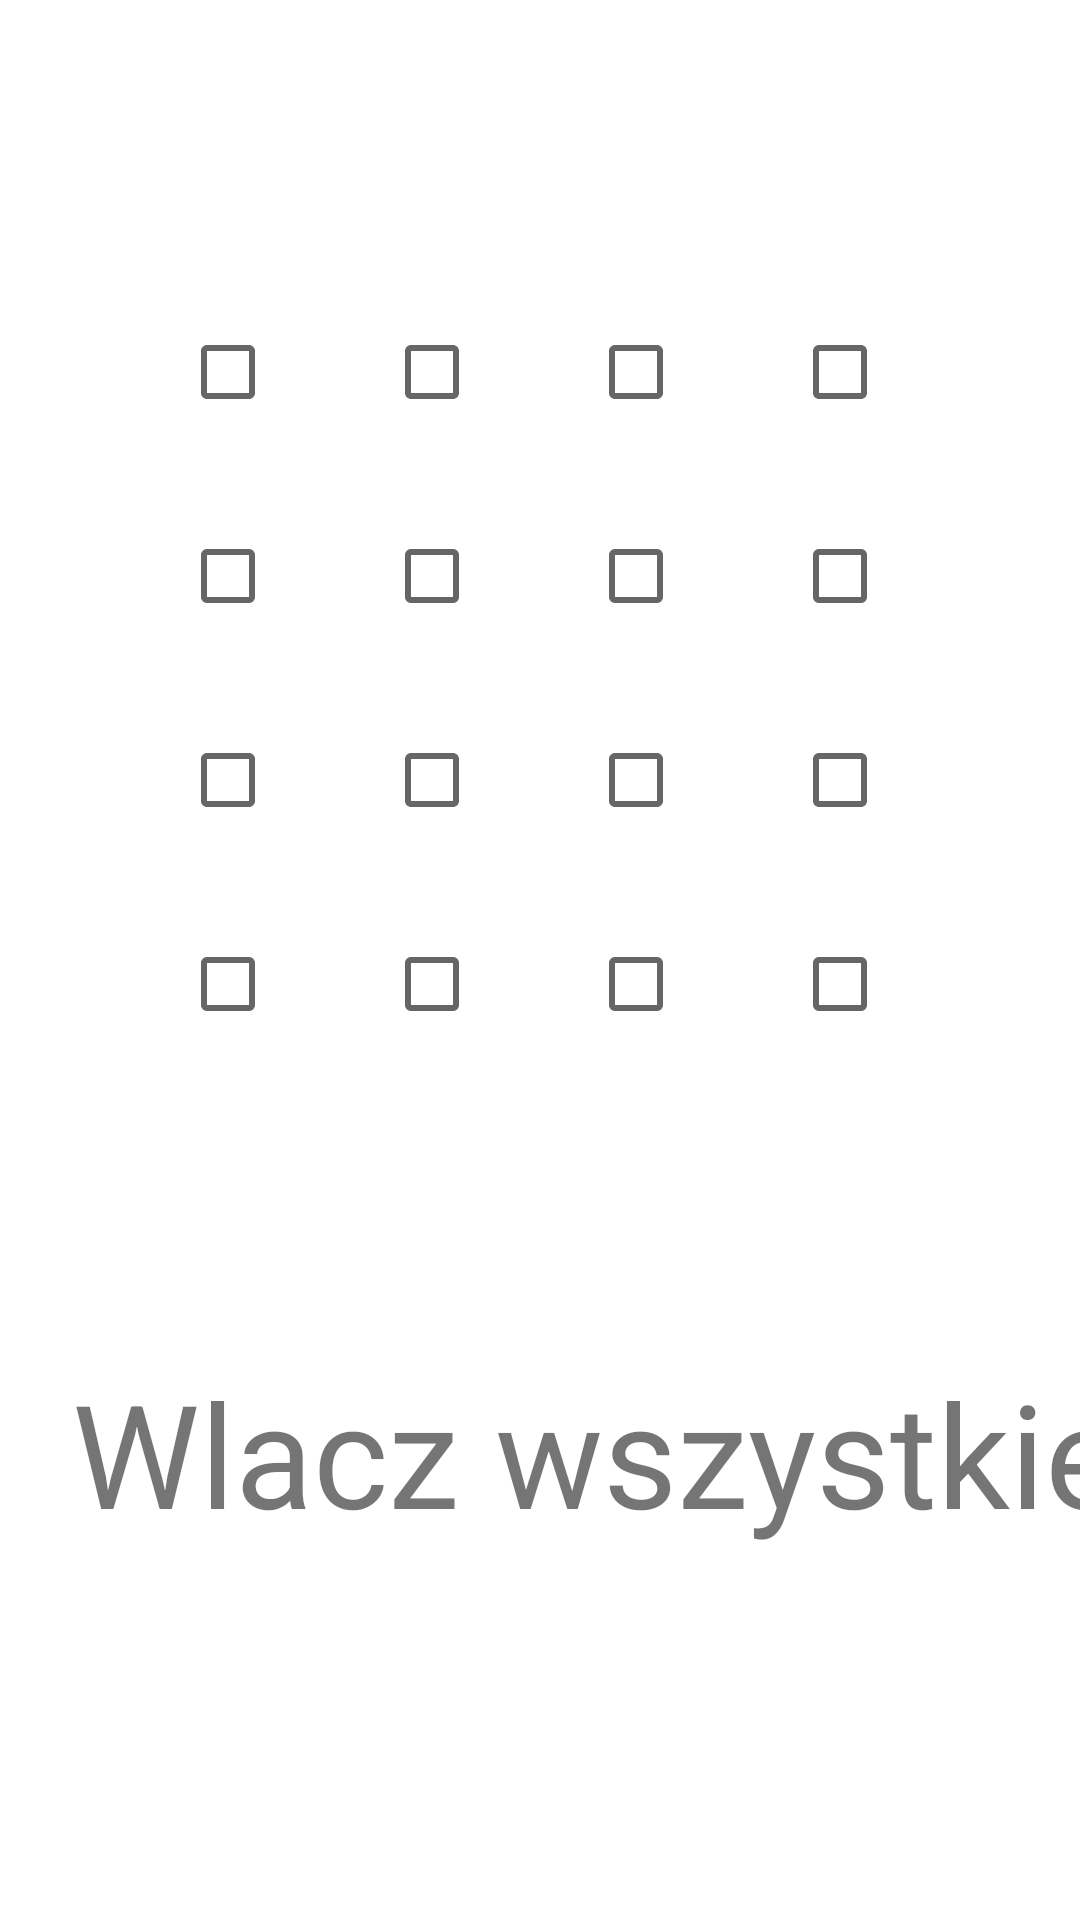

Reconstruct the res/layout file that produces this screen, plus the resources it refers to.
<!-- AndroidManifest.xml: application theme Theme.AndroidMobileGame -->
<!-- res/layout/activity_level_fridge.xml -->
<?xml version="1.0" encoding="utf-8"?>
<androidx.constraintlayout.widget.ConstraintLayout xmlns:android="http://schemas.android.com/apk/res/android"
    xmlns:app="http://schemas.android.com/apk/res-auto"
    xmlns:tools="http://schemas.android.com/tools"
    android:layout_width="match_parent"
    android:layout_height="match_parent"
    tools:context=".Level_Fridge">

    <TextView
        android:id="@+id/Fridge_textView"
        android:layout_width="wrap_content"
        android:layout_height="wrap_content"
        android:layout_marginStart="24dp"
        android:layout_marginTop="100dp"
        android:text="Wlacz wszystkie"
        android:textSize="48sp"
        app:layout_constraintStart_toStartOf="parent"
        app:layout_constraintTop_toBottomOf="@+id/B30" />

    <CheckBox
        android:id="@+id/B00"
        android:layout_width="wrap_content"
        android:layout_height="wrap_content"
        android:layout_marginStart="60dp"
        android:layout_marginTop="100dp"
        android:checked="false"
        app:layout_constraintStart_toStartOf="parent"
        app:layout_constraintTop_toTopOf="parent" />

    <CheckBox
        android:id="@+id/B01"
        android:layout_width="wrap_content"
        android:layout_height="wrap_content"
        android:layout_marginStart="20dp"
        android:layout_marginTop="100dp"
        app:layout_constraintStart_toEndOf="@+id/B00"
        app:layout_constraintTop_toTopOf="parent" />

    <CheckBox
        android:id="@+id/B02"
        android:layout_width="wrap_content"
        android:layout_height="wrap_content"
        android:layout_marginStart="20dp"
        android:layout_marginTop="100dp"
        app:layout_constraintStart_toEndOf="@+id/B01"
        app:layout_constraintTop_toTopOf="parent" />

    <CheckBox
        android:id="@+id/B33"
        android:layout_width="wrap_content"
        android:layout_height="wrap_content"
        android:layout_marginStart="20dp"
        android:layout_marginTop="20dp"
        app:layout_constraintStart_toEndOf="@+id/B32"
        app:layout_constraintTop_toBottomOf="@+id/B23" />

    <CheckBox
        android:id="@+id/B10"
        android:layout_width="wrap_content"
        android:layout_height="wrap_content"
        android:layout_marginStart="60dp"
        android:layout_marginTop="20dp"
        android:checked="false"
        app:layout_constraintStart_toStartOf="parent"
        app:layout_constraintTop_toBottomOf="@+id/B00" />

    <CheckBox
        android:id="@+id/B11"
        android:layout_width="wrap_content"
        android:layout_height="wrap_content"
        android:layout_marginStart="20dp"
        android:layout_marginTop="20dp"
        android:checked="false"
        app:layout_constraintStart_toEndOf="@+id/B10"
        app:layout_constraintTop_toBottomOf="@+id/B01" />

    <CheckBox
        android:id="@+id/B12"
        android:layout_width="wrap_content"
        android:layout_height="wrap_content"
        android:layout_marginStart="20dp"
        android:layout_marginTop="20dp"
        android:checked="false"
        app:layout_constraintStart_toEndOf="@+id/B11"
        app:layout_constraintTop_toBottomOf="@+id/B02" />

    <CheckBox
        android:id="@+id/B13"
        android:layout_width="wrap_content"
        android:layout_height="wrap_content"
        android:layout_marginStart="20dp"
        android:layout_marginTop="20dp"
        app:layout_constraintStart_toEndOf="@+id/B12"
        app:layout_constraintTop_toBottomOf="@+id/B03" />

    <CheckBox
        android:id="@+id/B20"
        android:layout_width="wrap_content"
        android:layout_height="wrap_content"
        android:layout_marginStart="60dp"
        android:layout_marginTop="20dp"
        android:checked="false"
        app:layout_constraintStart_toStartOf="parent"
        app:layout_constraintTop_toBottomOf="@+id/B10" />

    <CheckBox
        android:id="@+id/B21"
        android:layout_width="wrap_content"
        android:layout_height="wrap_content"
        android:layout_marginStart="20dp"
        android:layout_marginTop="20dp"
        android:checked="false"
        app:layout_constraintStart_toEndOf="@+id/B20"
        app:layout_constraintTop_toBottomOf="@+id/B11" />

    <CheckBox
        android:id="@+id/B22"
        android:layout_width="wrap_content"
        android:layout_height="wrap_content"
        android:layout_marginStart="20dp"
        android:layout_marginTop="20dp"
        app:layout_constraintStart_toEndOf="@+id/B21"
        app:layout_constraintTop_toBottomOf="@+id/B12" />

    <CheckBox
        android:id="@+id/B23"
        android:layout_width="wrap_content"
        android:layout_height="wrap_content"
        android:layout_marginStart="20dp"
        android:layout_marginTop="20dp"
        app:layout_constraintStart_toEndOf="@+id/B22"
        app:layout_constraintTop_toBottomOf="@+id/B13" />

    <CheckBox
        android:id="@+id/B30"
        android:layout_width="wrap_content"
        android:layout_height="wrap_content"
        android:layout_marginStart="60dp"
        android:layout_marginTop="20dp"
        android:checked="false"
        app:layout_constraintStart_toStartOf="parent"
        app:layout_constraintTop_toBottomOf="@+id/B20" />

    <CheckBox
        android:id="@+id/B31"
        android:layout_width="wrap_content"
        android:layout_height="wrap_content"
        android:layout_marginStart="20dp"
        android:layout_marginTop="20dp"
        android:checked="false"
        app:layout_constraintStart_toEndOf="@+id/B30"
        app:layout_constraintTop_toBottomOf="@+id/B21" />

    <CheckBox
        android:id="@+id/B32"
        android:layout_width="wrap_content"
        android:layout_height="wrap_content"
        android:layout_marginStart="20dp"
        android:layout_marginTop="20dp"
        app:layout_constraintStart_toEndOf="@+id/B31"
        app:layout_constraintTop_toBottomOf="@+id/B22" />

    <CheckBox
        android:id="@+id/B03"
        android:layout_width="wrap_content"
        android:layout_height="wrap_content"
        android:layout_marginStart="20dp"
        android:layout_marginTop="100dp"
        android:checked="false"
        app:layout_constraintStart_toEndOf="@+id/B02"
        app:layout_constraintTop_toTopOf="parent" />

</androidx.constraintlayout.widget.ConstraintLayout>
<!-- resources referenced by this layout -->
<resources>
  <style name="Theme.AndroidMobileGame" parent="Theme.MaterialComponents.DayNight.DarkActionBar">
          
          <item name="colorPrimary">@color/purple_500</item>
          <item name="colorPrimaryVariant">@color/purple_700</item>
          <item name="colorOnPrimary">@color/white</item>
          
          <item name="colorSecondary">@color/teal_200</item>
          <item name="colorSecondaryVariant">@color/teal_700</item>
          <item name="colorOnSecondary">@color/black</item>
          
          <item name="android:statusBarColor" tools:targetApi="l">?attr/colorPrimaryVariant</item>
          
      </style>
  <color name="purple_500">#FF6200EE</color>
  <color name="purple_700">#FF3700B3</color>
  <color name="white">#FFFFFFFF</color>
  <color name="teal_200">#FF03DAC5</color>
  <color name="teal_700">#FF018786</color>
  <color name="black">#FF000000</color>
</resources>
